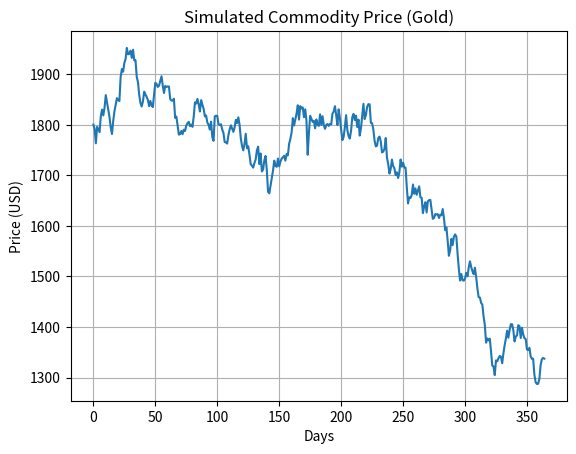

The matplotlib source for this figure: (Note: this script raises an exception after producing the figure.)
# 01_commodity_trading.ipynb

# Importing necessary libraries
import numpy as np
import matplotlib.pyplot as plt

# Simple Commodity Price Simulation Model (using random walk)
def simulate_commodity_prices(initial_price, volatility, days):
    """
    Simulate commodity prices using a random walk
    initial_price: Starting price of the commodity
    volatility: Daily volatility as a percentage of the price
    days: Number of days to simulate
    """
    prices = [initial_price]
    for day in range(1, days):
        daily_return = np.random.normal(0, volatility)  # Random walk step
        price = prices[-1] * (1 + daily_return)
        prices.append(price)
    return prices

# Example parameters for gold
initial_price = 1800  # Initial price of gold (USD per ounce)
volatility = 0.01  # 1% daily volatility
days = 365  # Simulate for 1 year

# Simulate commodity prices (gold)
commodity_prices = simulate_commodity_prices(initial_price, volatility, days)

# Plot the simulated commodity price trajectory
plt.plot(range(days), commodity_prices)
plt.title('Simulated Commodity Price (Gold)')
plt.xlabel('Days')
plt.ylabel('Price (USD)')
plt.grid(True)
plt.show()

# Simple moving average strategy for trading
def moving_average_strategy(prices, window_size):
    """
    Simulate a simple moving average trading strategy
    prices: List of prices
    window_size: The size of the moving average window
    """
    moving_avg = np.convolve(prices, np.ones(window_size)/window_size, mode='valid')
    signals = [1 if prices[i] > moving_avg[i-window_size] else 0 for i in range(window_size, len(prices))]
    return moving_avg, signals

# Apply moving average strategy with a 20-day window
moving_avg, signals = moving_average_strategy(commodity_prices, 20)

# Plotting commodity price and moving average
plt.plot(range(20, days), moving_avg, label="20-day Moving Average")
plt.plot(range(days), commodity_prices, label="Commodity Price", alpha=0.5)
plt.title('Commodity Price with Moving Average Strategy')
plt.xlabel('Days')
plt.ylabel('Price (USD)')
plt.legend()
plt.grid(True)
plt.show()
